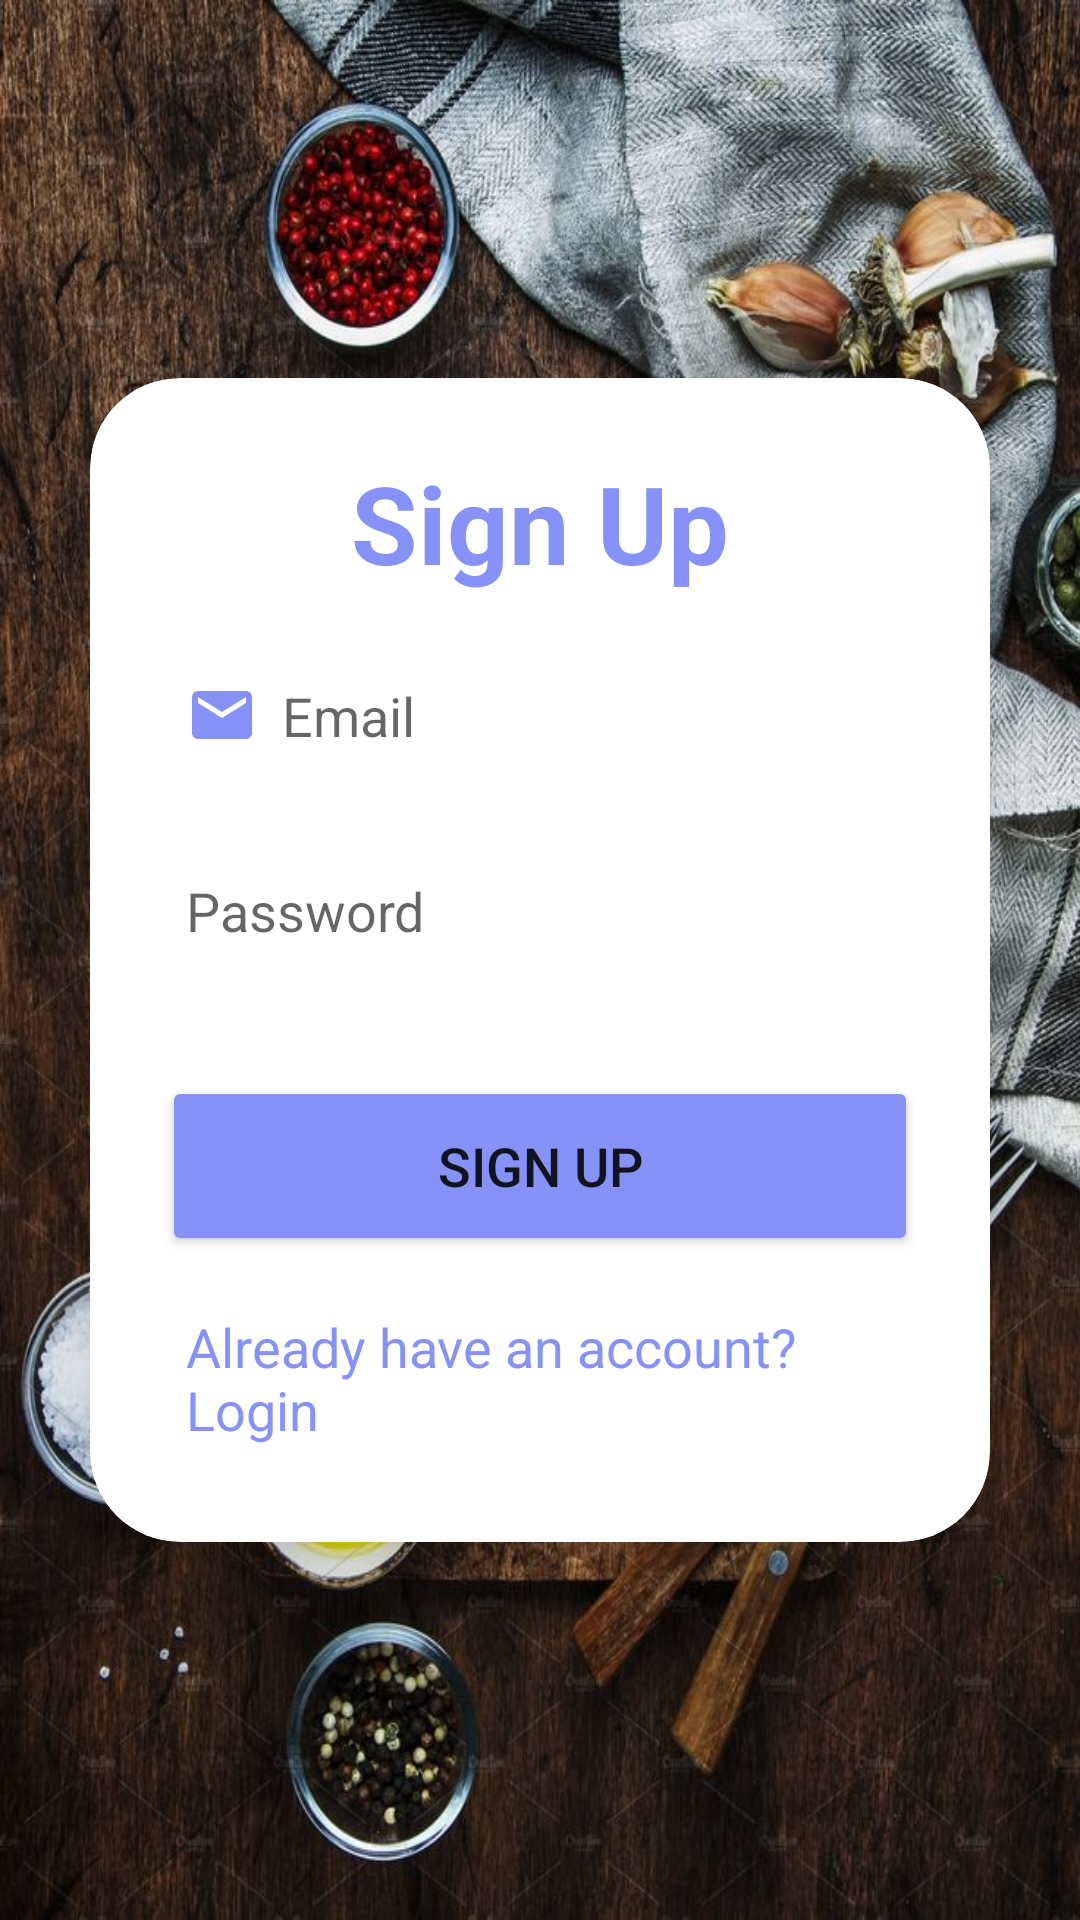

Layout XML and referenced resources for this Android screen:
<!-- AndroidManifest.xml: application theme Theme.MaterialComponents.DayNight.NoActionBar -->
<!-- res/layout/activity_sign_up.xml -->
<?xml version="1.0" encoding="utf-8"?>
<LinearLayout
    xmlns:android="http://schemas.android.com/apk/res/android"
    xmlns:app="http://schemas.android.com/apk/res-auto"
    xmlns:tools="http://schemas.android.com/tools"
    android:id="@+id/main"
    android:layout_width="match_parent"
    android:layout_height="match_parent"
    android:orientation="vertical"
    android:gravity="center"
    android:background="@drawable/login_bg"
    android:fitsSystemWindows="true"
    tools:context=".Activity.SignUpActivity">

    <androidx.cardview.widget.CardView
        android:layout_width="match_parent"
        android:layout_height="wrap_content"
        android:layout_margin="30dp"
        app:cardCornerRadius="30dp"
        app:cardElevation="20dp">

        <LinearLayout
            android:layout_width="match_parent"
            android:layout_height="wrap_content"
            android:orientation="vertical"
            android:layout_gravity="center_horizontal"
            android:padding="24dp"
            android:background="@drawable/custom_edittext">

            <TextView
                android:layout_width="match_parent"
                android:layout_height="wrap_content"
                android:text="Sign Up"
                android:textSize="36sp"
                android:textAlignment="center"
                android:textStyle="bold"
                android:textColor="@color/lavender"/>
            
            <EditText
                android:layout_width="match_parent"
                android:layout_height="wrap_content"
                android:id="@+id/signup_email"
                android:background="@drawable/custom_edittext"
                android:layout_marginTop="20dp"
                android:padding="8dp"
                android:hint="Email"
                android:drawableLeft="@drawable/baseline_email_24"
                android:drawablePadding="8dp"
                android:textColor="@color/black"/>

            <EditText
                android:layout_width="match_parent"
                android:layout_height="50dp"
                android:id="@+id/signup_password"
                android:background="@drawable/custom_edittext"
                android:layout_marginTop="20dp"
                android:padding="8dp"
                android:hint="Password"
                android:drawableLeft="@drawable/baseline_lock_24"
                android:drawablePadding="8dp"
                android:textColor="@color/black"/>
            
            <Button
                android:layout_width="match_parent"
                android:layout_height="60dp"
                android:text="Sign Up"
                android:id="@+id/signup_button"
                android:textSize="18sp"
                android:layout_marginTop="30dp"
                android:backgroundTint="@color/lavender"
                app:cornerRadius = "200px" />

            <TextView
                android:layout_width="wrap_content"
                android:layout_height="wrap_content"
                android:id="@+id/loginRedirectedText"
                android:text="Already have an account? Login"
                android:layout_gravity="center"
                android:padding="8dp"
                android:layout_marginTop="10dp"
                android:textColor="@color/lavender"
                android:textSize="18sp"/>


        </LinearLayout>

    </androidx.cardview.widget.CardView>

</LinearLayout>
<!-- resources referenced by this layout -->
<resources>
  <color name="black">#FF000000</color>
  <color name="lavender">#8692f7</color>
  <!-- drawable baseline_email_24 (drawable) -->
  <vector xmlns:android="http://schemas.android.com/apk/res/android"
      android:height="24dp"
      android:tint="#8692f7"
      android:viewportHeight="24"
      android:viewportWidth="24" android:width="24dp">
        
      <path android:fillColor="@android:color/white" android:pathData="M20,4L4,4c-1.1,0 -1.99,0.9 -1.99,2L2,18c0,1.1 0.9,2 2,2h16c1.1,0 2,-0.9 2,-2L22,6c0,-1.1 -0.9,-2 -2,-2zM20,8l-8,5 -8,-5L4,6l8,5 8,-5v2z"/>
      
  </vector>
  <!-- drawable login_bg: png bitmap (drawable, 218824 bytes) -->
</resources>
